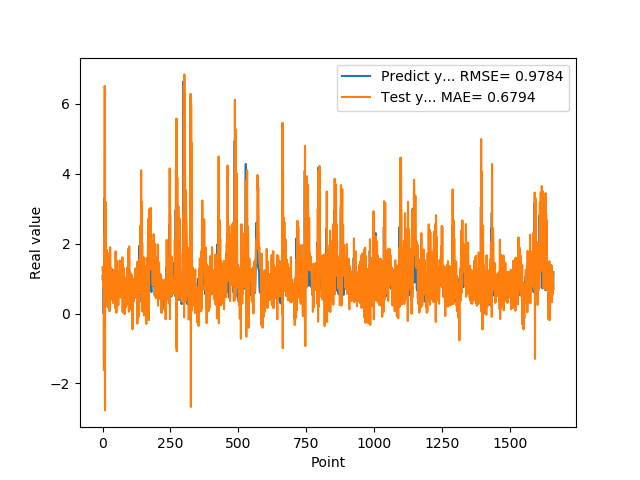

The table this chart was drawn from, first rows:
1.074290990829999792e+00, 1.328378502845387832e+00
9.521890282630000035e-01, 1.178236372486787253e+00
9.879170060160000766e-01, 7.698310420353638994e-01
1.011654973029999960e+00, 7.737975919840479611e-01
0.000000000000000000e+00, 9.425340067837461033e-01
7.643579840659999736e-01, -1.618601692247672919e+00
7.788103222849999119e-01, 2.207605050586248119e+00
3.306220054629999794e+00, 1.382614598445580656e+00
1.055441975589999970e+00, 6.514013540123549717e+00
7.543110251430000801e-01, -2.770592926737098338e+00
7.915459871289999283e-01, 2.480018566079311260e+00
1.409499049189999909e+00, 1.087614439343629114e+00
8.875439763070001042e-01, 3.196235064339648879e+00
6.401469707490000660e-01, 2.740387827497575701e-01
5.082880258560000808e-01, 9.305107094001596746e-01
8.640019893649999450e-01, 1.824986237486617258e+00
5.725920200349999822e-01, 1.651989538875132002e+00
8.469420075419999971e-01, 2.039283035118414911e-01
9.181020259860001032e-01, 1.141071542139237671e+00
7.976629734039999420e-01, 8.049234206078500486e-01
9.608020186419998776e-01, 7.884566034081098573e-01
9.555831551549999192e-01, 8.583861284431889560e-01
3.470349907879999862e-01, 8.333908264295945001e-01
9.546210169789999256e-01, 1.434663510383825946e-01
1.293938040730000072e+00, 1.729560531489493735e+00
5.251880288119999962e-01, 1.393391402952302682e+00
4.773890078070000542e-01, 6.719003732219427927e-02
1.275226235389999907e+00, 4.956784671483765448e-01
8.723750114439999814e-01, 1.899916670213122272e+00
8.355640172959999390e-01, 6.099003468480305168e-01
7.321749925609999377e-01, 7.191524402228645085e-01
7.640249729160000225e-01, 4.682685863157026729e-01
4.072830080990000323e-01, 1.303765275174977312e+00
4.752210080619999610e-01, 4.226829527747638093e-01
8.781340122220000488e-01, 9.843585684987288253e-01
7.414129972460000717e-01, 9.890056794541134400e-01
1.258002042770000051e+00, 4.772097687021535917e-01
1.069700956339999953e+00, 1.187986187488957457e+00
7.274609804150000691e-01, 3.010951669638844974e-01
7.892770171170000459e-01, 3.495539090853088116e-01
6.237750053410000550e-01, 1.064365672733743828e+00
6.914690136910000007e-01, 1.104809774263841859e+00
8.557710051540000640e-01, 1.241844952690449366e+00
7.093830108640000187e-01, 9.844925455357526056e-01
1.014547944070000041e+00, 5.838459330001201097e-01
1.115731000900000103e+00, 1.085221509815216701e+00
4.182830154900000208e-01, 7.871910200357572496e-01
1.002280950550000105e+00, 1.507141709415651676e-01
1.218860983849999968e+00, 1.781085727513991968e+00
1.143296003339999922e+00, 1.103057415528460927e+00
6.528189778330000248e-01, 1.069580825452454365e+00
6.746559739110000731e-01, 2.674583262189908495e-02
6.009536385540000802e-01, 1.513091552344679291e+00
6.694570183749999348e-01, 9.909783534101226365e-01
6.538079977039999990e-01, 1.203833321628967168e+00
7.814120054240000224e-01, 6.842243778944914201e-01
1.206303954120000022e+00, 8.872171517015355890e-01
8.469259738919999725e-01, 8.853702935680342057e-01
8.286409974099999687e-01, 2.422120035919975989e-01
6.482390165329999787e-01, 9.517934371096301582e-01
5.623700022700000023e-01, 5.230797152768288383e-01
... 1,599 more rows
